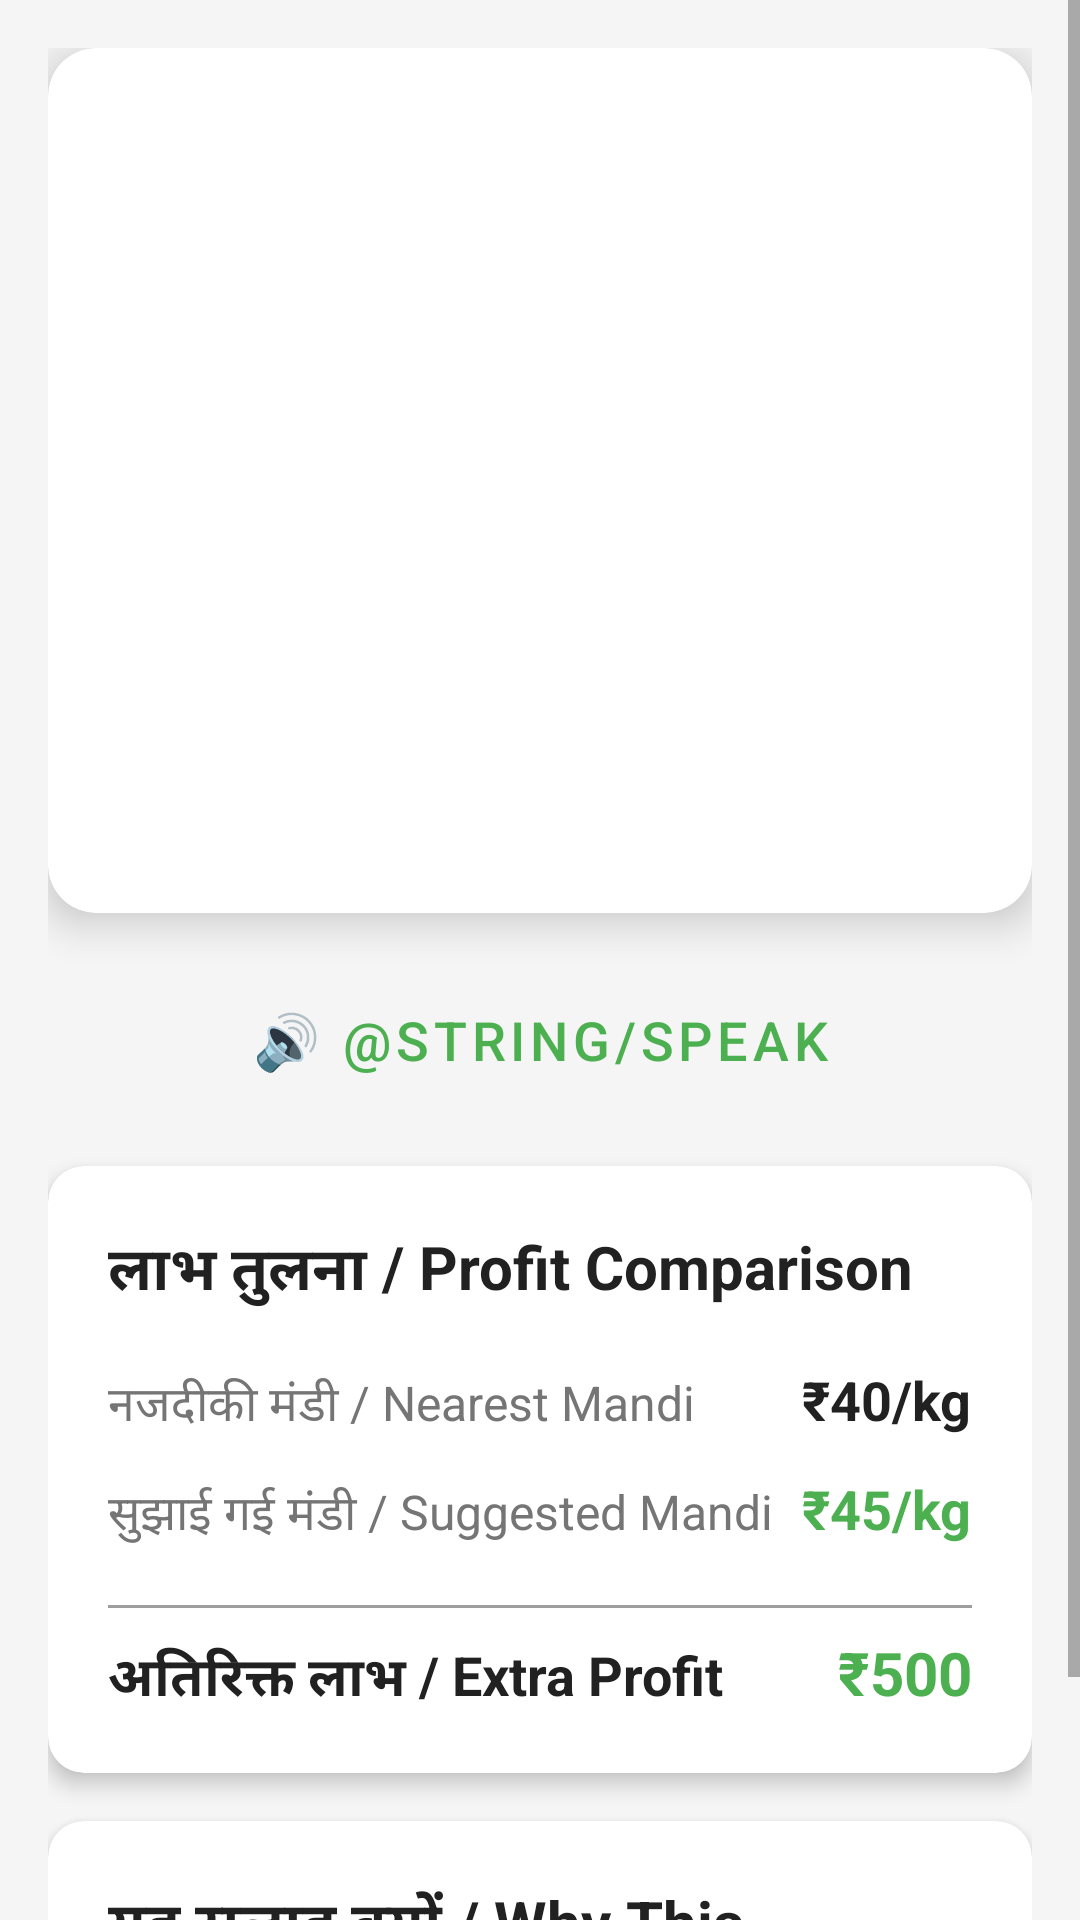

The Android layout XML behind this screen, and the referenced resources:
<!-- AndroidManifest.xml: application theme Theme.AgricChain -->
<!-- res/layout/activity_recommendation.xml -->
<?xml version="1.0" encoding="utf-8"?>
<ScrollView xmlns:android="http://schemas.android.com/apk/res/android"
    xmlns:app="http://schemas.android.com/apk/res-auto"
    android:layout_width="match_parent"
    android:layout_height="match_parent"
    android:background="@color/gray_light">

    <LinearLayout
        android:layout_width="match_parent"
        android:layout_height="wrap_content"
        android:orientation="vertical"
        android:padding="16dp">

        
        <com.google.android.material.card.MaterialCardView
            android:id="@+id/decisionCard"
            android:layout_width="match_parent"
            android:layout_height="wrap_content"
            app:cardCornerRadius="16dp"
            app:cardElevation="8dp"
            android:layout_marginBottom="16dp">

            <LinearLayout
                android:layout_width="match_parent"
                android:layout_height="wrap_content"
                android:orientation="vertical"
                android:padding="24dp"
                android:gravity="center">

                <TextView
                    android:id="@+id/decisionText"
                    android:layout_width="wrap_content"
                    android:layout_height="wrap_content"
                    android:text="आज बेचें / SELL TODAY"
                    android:textSize="28sp"
                    android:textStyle="bold"
                    android:textColor="@color/white"
                    android:layout_marginBottom="16dp" />

                <TextView
                    android:id="@+id/mandiName"
                    android:layout_width="wrap_content"
                    android:layout_height="wrap_content"
                    android:text="Azadpur Mandi"
                    android:textSize="22sp"
                    android:textColor="@color/white"
                    android:layout_marginBottom="8dp" />

                <TextView
                    android:id="@+id/expectedPrice"
                    android:layout_width="wrap_content"
                    android:layout_height="wrap_content"
                    android:text="₹45/kg"
                    android:textSize="32sp"
                    android:textStyle="bold"
                    android:textColor="@color/white"
                    android:layout_marginBottom="8dp" />

                <TextView
                    android:id="@+id/totalProfit"
                    android:layout_width="wrap_content"
                    android:layout_height="wrap_content"
                    android:text="कुल लाभ: ₹4,500"
                    android:textSize="20sp"
                    android:textColor="@color/white"
                    android:layout_marginBottom="8dp" />

                <TextView
                    android:id="@+id/spoilageRisk"
                    android:layout_width="wrap_content"
                    android:layout_height="wrap_content"
                    android:text="खराब होने का जोखिम: 15%"
                    android:textSize="16sp"
                    android:textColor="@color/white" />

            </LinearLayout>
        </com.google.android.material.card.MaterialCardView>

        
        <Button
            android:id="@+id/speakButton"
            android:layout_width="match_parent"
            android:layout_height="wrap_content"
            android:text="🔊 @string/speak"
            android:textSize="18sp"
            android:padding="14dp"
            android:layout_marginBottom="16dp"
            style="@style/Widget.MaterialComponents.Button.OutlinedButton" />

        
        <com.google.android.material.card.MaterialCardView
            android:layout_width="match_parent"
            android:layout_height="wrap_content"
            app:cardCornerRadius="12dp"
            app:cardElevation="4dp"
            android:layout_marginBottom="16dp">

            <LinearLayout
                android:layout_width="match_parent"
                android:layout_height="wrap_content"
                android:orientation="vertical"
                android:padding="20dp">

                <TextView
                    android:layout_width="wrap_content"
                    android:layout_height="wrap_content"
                    android:text="@string/profit_comparison"
                    android:textSize="20sp"
                    android:textStyle="bold"
                    android:textColor="@color/text_primary"
                    android:layout_marginBottom="16dp" />

                <LinearLayout
                    android:layout_width="match_parent"
                    android:layout_height="wrap_content"
                    android:orientation="horizontal"
                    android:layout_marginBottom="12dp">

                    <TextView
                        android:layout_width="0dp"
                        android:layout_height="wrap_content"
                        android:layout_weight="1"
                        android:text="@string/nearest_mandi"
                        android:textSize="16sp"
                        android:textColor="@color/text_secondary" />

                    <TextView
                        android:id="@+id/nearestMandiPrice"
                        android:layout_width="wrap_content"
                        android:layout_height="wrap_content"
                        android:text="₹40/kg"
                        android:textSize="18sp"
                        android:textStyle="bold"
                        android:textColor="@color/text_primary" />
                </LinearLayout>

                <LinearLayout
                    android:layout_width="match_parent"
                    android:layout_height="wrap_content"
                    android:orientation="horizontal"
                    android:layout_marginBottom="12dp">

                    <TextView
                        android:layout_width="0dp"
                        android:layout_height="wrap_content"
                        android:layout_weight="1"
                        android:text="@string/suggested_mandi"
                        android:textSize="16sp"
                        android:textColor="@color/text_secondary" />

                    <TextView
                        android:id="@+id/suggestedMandiPrice"
                        android:layout_width="wrap_content"
                        android:layout_height="wrap_content"
                        android:text="₹45/kg"
                        android:textSize="18sp"
                        android:textStyle="bold"
                        android:textColor="@color/green_primary" />
                </LinearLayout>

                <View
                    android:layout_width="match_parent"
                    android:layout_height="1dp"
                    android:background="@color/gray_medium"
                    android:layout_marginVertical="8dp" />

                <LinearLayout
                    android:layout_width="match_parent"
                    android:layout_height="wrap_content"
                    android:orientation="horizontal">

                    <TextView
                        android:layout_width="0dp"
                        android:layout_height="wrap_content"
                        android:layout_weight="1"
                        android:text="@string/extra_profit"
                        android:textSize="18sp"
                        android:textStyle="bold"
                        android:textColor="@color/text_primary" />

                    <TextView
                        android:id="@+id/extraProfit"
                        android:layout_width="wrap_content"
                        android:layout_height="wrap_content"
                        android:text="₹500"
                        android:textSize="20sp"
                        android:textStyle="bold"
                        android:textColor="@color/green_primary" />
                </LinearLayout>

            </LinearLayout>
        </com.google.android.material.card.MaterialCardView>

        
        <com.google.android.material.card.MaterialCardView
            android:layout_width="match_parent"
            android:layout_height="wrap_content"
            app:cardCornerRadius="12dp"
            app:cardElevation="4dp">

            <LinearLayout
                android:layout_width="match_parent"
                android:layout_height="wrap_content"
                android:orientation="vertical"
                android:padding="20dp">

                <TextView
                    android:layout_width="wrap_content"
                    android:layout_height="wrap_content"
                    android:text="@string/why_recommendation"
                    android:textSize="20sp"
                    android:textStyle="bold"
                    android:textColor="@color/text_primary"
                    android:layout_marginBottom="16dp" />

                <LinearLayout
                    android:id="@+id/reasonsContainer"
                    android:layout_width="match_parent"
                    android:layout_height="wrap_content"
                    android:orientation="vertical" />

            </LinearLayout>
        </com.google.android.material.card.MaterialCardView>

    </LinearLayout>
</ScrollView>
<!-- resources referenced by this layout -->
<resources>
  <color name="gray_light">#F5F5F5</color>
  <color name="gray_medium">#9E9E9E</color>
  <color name="green_primary">#4CAF50</color>
  <color name="text_primary">#212121</color>
  <color name="text_secondary">#757575</color>
  <color name="white">#FFFFFF</color>
  <string name="extra_profit">अतिरिक्त लाभ / Extra Profit</string>
  <string name="nearest_mandi">नजदीकी मंडी / Nearest Mandi</string>
  <string name="profit_comparison">लाभ तुलना / Profit Comparison</string>
  <string name="speak">बोलें / Speak</string>
  <string name="suggested_mandi">सुझाई गई मंडी / Suggested Mandi</string>
  <string name="why_recommendation">यह सलाह क्यों / Why This Recommendation</string>
  <style name="Theme.AgricChain" parent="Theme.MaterialComponents.Light.DarkActionBar">
          <item name="colorPrimary">@color/green_primary</item>
          <item name="colorPrimaryDark">@color/green_dark</item>
          <item name="colorAccent">@color/green_primary</item>
      </style>
  <color name="green_dark">#388E3C</color>
</resources>
